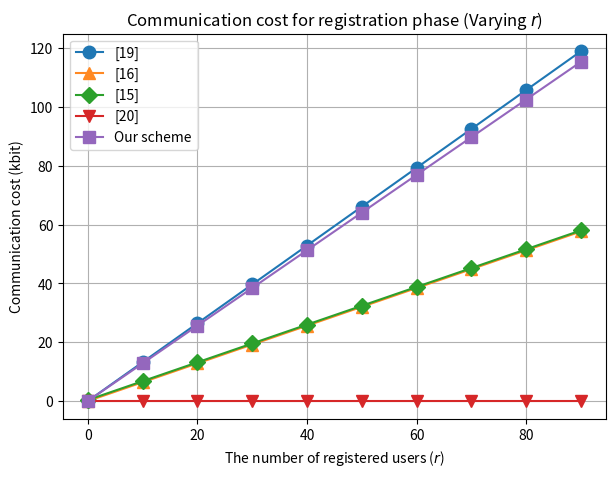

The matplotlib source for this figure:
import matplotlib.pyplot as plt

# Communication costs for different operations (in bits)
communication_costs = {
    '|G|'   : 160,        # The size of an element in G 
    '|GT|'  : 160,        # The size of an element in GT
    '|Zp|'  : 160,        # The size of an element in Zp
    '|id|'  : 40,         # The size of the user id 
}

def calc_registration_costs(r):
    # Pre-calculate common terms
    G = communication_costs['|G|']
    Gt = communication_costs['|GT|']
    Zp = communication_costs['|Zp|']
    id_size = communication_costs['|id|']

    # MW2023: Multi-writer 2023 [19]
    mw2023_cost = ((r + 1) * id_size) + (4 * r * G) + (2 * r * Gt) + (2 * r * Zp) 

    # MW2019: Multi-writer 2019 [16]
    mw2019_cost = id_size + (2 * r * G) + (r * Gt) + (r * Zp) 

    # MC2023: Multi-copy 2023 [15]
    mc2023_cost = (2 * id_size) + (((2 * r) + 2) * G) + (2 * r * Zp)

    # MC2022: Multi-copy 2022 [20]
    mc2022_cost = 0

    # Our scheme
    our_scheme_cost = id_size + (4 * r * G) + (r * Gt) + (3 * r * Zp)

    return mw2023_cost, mw2019_cost, mc2023_cost, mc2022_cost, our_scheme_cost

# Parameters for registration
r_values = list(range(0, 100, 10)) # From 0 to 100 with step 10

# Compute the costs for registration phase
mw2023_costs_registration = []
mw2019_costs_registration = []
mc2023_costs_registration = []
mc2022_costs_registration = []
our_scheme_costs_registration =[]

for r in r_values:
    mw2023_cost, mw2019_cost, mc2023_cost, mc2022_cost, our_scheme_cost = calc_registration_costs(r)
    mw2023_costs_registration.append(mw2023_cost/1000)           # Convert bits to kilobits
    mw2019_costs_registration.append(mw2019_cost/1000)           # Convert bits to kilobits
    mc2023_costs_registration.append(mc2023_cost/1000)           # Convert bits to kilobits
    mc2022_costs_registration.append(mc2022_cost/1000)           # Convert bits to kilobits
    our_scheme_costs_registration.append(our_scheme_cost/1000)   # Convert bits to kilobits

# Plotting the first registration results (varying r)
plt.figure(figsize=(7, 5))

plt.plot(r_values, mw2023_costs_registration, marker='o', label='[19]'
         , markersize=9, color='#1f77b4', linestyle='-')           #color: blue (#1f77b4)
plt.plot(r_values, mw2019_costs_registration, marker='^', label='[16]'
         ,markersize=9, color='#ff8923', linestyle='-')            #color: orange (#ff8923)
plt.plot(r_values, mc2023_costs_registration, marker='D', label='[15]'
         ,markersize=8, color='#2ca02c', linestyle='-')            #color: green (#2ca02c)
plt.plot(r_values, mc2022_costs_registration, marker='v', label='[20]'
         ,markersize=9, color='#d62728', linestyle='-')            #color: red (#d62728)
plt.plot(r_values, our_scheme_costs_registration, marker='s', label='Our scheme'
         ,markersize=8, color='#9467bd', linestyle='-')            #color: purple (#9467bd)

plt.xlabel('The number of registered users ($r$)')
plt.ylabel('Communication cost (kbit)')
plt.title('Communication cost for registration phase (Varying $r$)')
plt.legend()
plt.grid(True)
plt.show()
